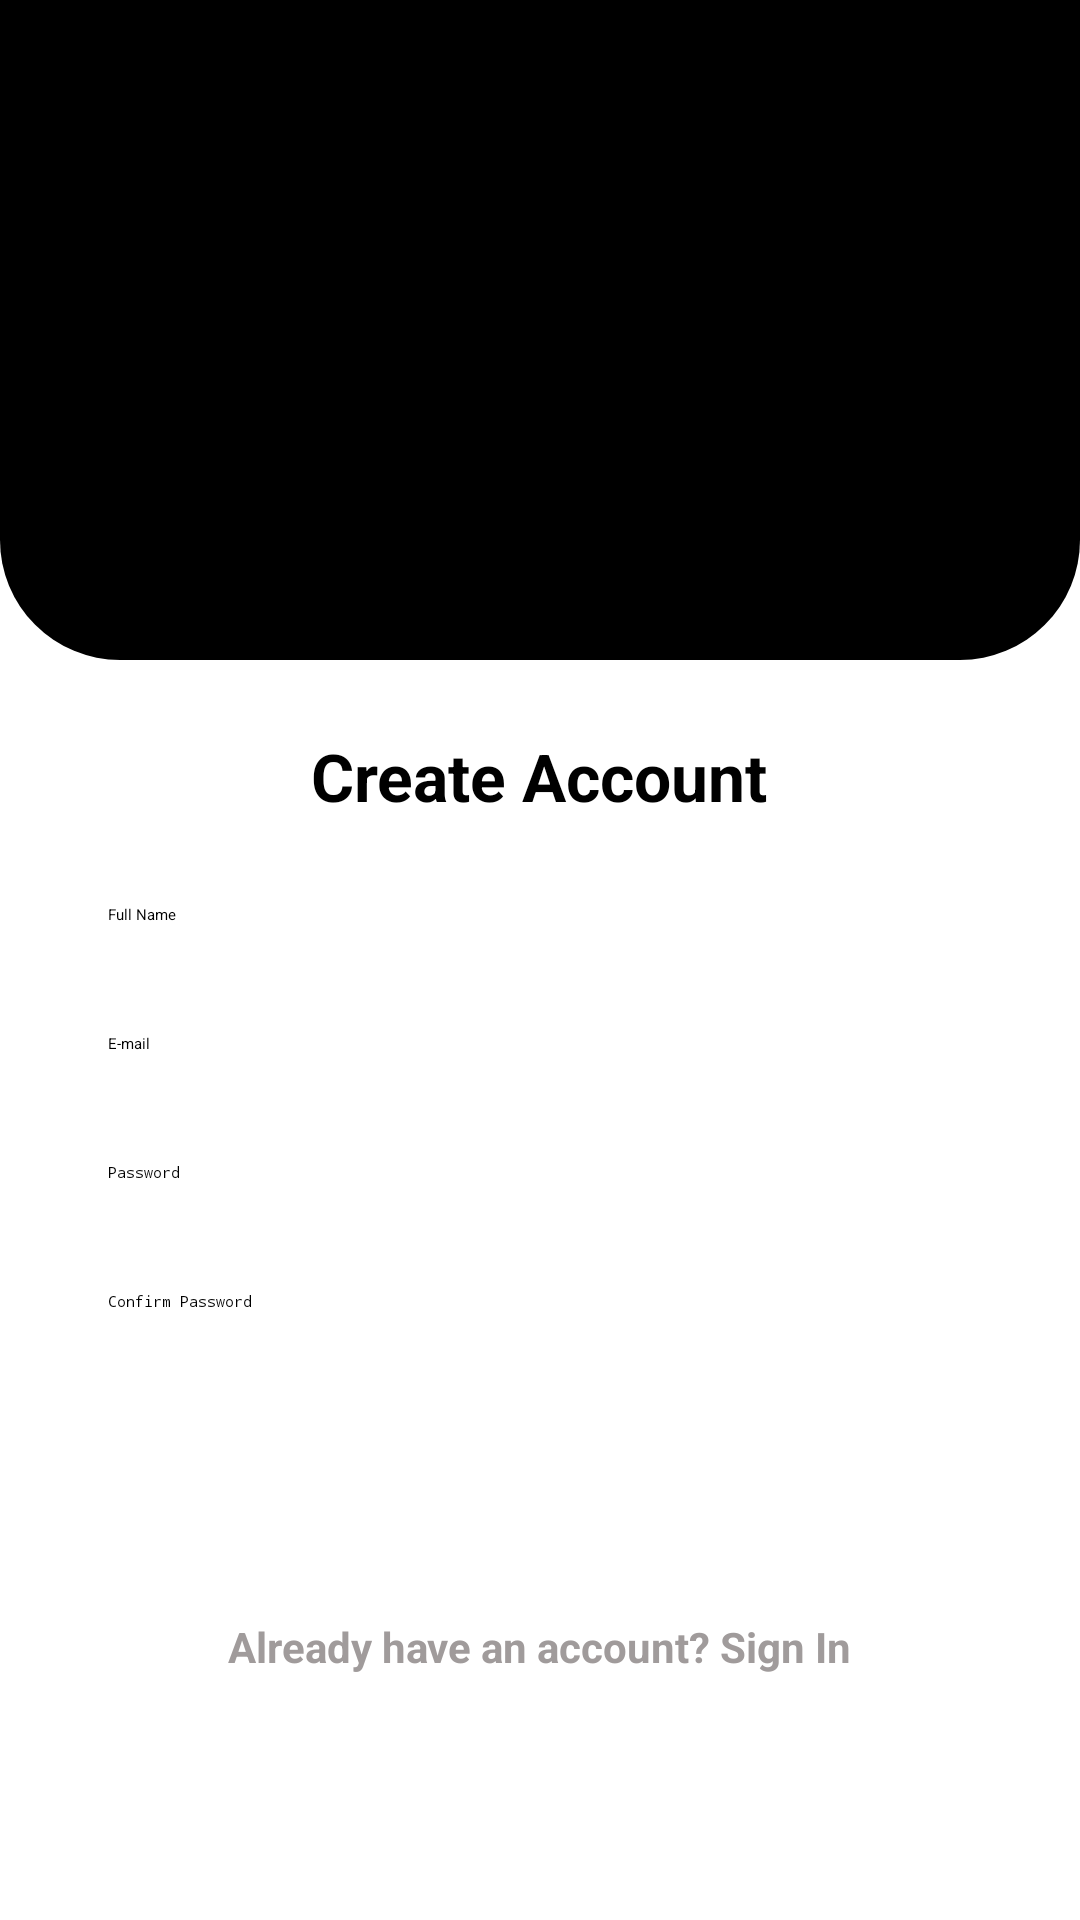

Android layout source for this screen:
<!-- AndroidManifest.xml: application theme Theme.TradeUp -->
<!-- res/layout/activity_register.xml -->
<?xml version="1.0" encoding="utf-8"?>
<ScrollView xmlns:android="http://schemas.android.com/apk/res/android"
    android:layout_width="match_parent"
    android:layout_height="match_parent"
    android:background="@color/white"
    xmlns:tools="http://schemas.android.com/tools"
    tools:context=".ui.auth.RegisterActivity">

    <LinearLayout
        android:layout_width="match_parent"
        android:layout_height="wrap_content"
        android:orientation="vertical">

        <RelativeLayout
            android:layout_width="match_parent"
            android:layout_height="220dp"
            android:background="@drawable/rounded_top_black">

            <ImageView
                android:id="@+id/userIcon"
                android:layout_width="80dp"
                android:layout_height="80dp"
                android:src="@drawable/ic_user"
                android:layout_centerInParent="true"
                android:tint="@android:color/white"
                tools:ignore="ContentDescription,UseAppTint" />
        </RelativeLayout>

        <LinearLayout
            android:layout_width="match_parent"
            android:layout_height="wrap_content"
            android:orientation="vertical"
            android:padding="24dp">

            <TextView
                android:layout_width="wrap_content"
                android:layout_height="wrap_content"
                android:text="Create Account"
                android:textSize="22sp"
                android:textStyle="bold"
                android:layout_gravity="center"
                android:layout_marginBottom="16dp"
                tools:ignore="HardcodedText" />

            <EditText
                android:id="@+id/etFullName"
                android:layout_width="match_parent"
                android:layout_height="wrap_content"
                android:hint="Full Name"
                android:background="@drawable/edit_text_bg"
                android:padding="12dp"
                android:layout_marginBottom="12dp"
                tools:ignore="Autofill,HardcodedText,TextFields" />

            <EditText
                android:id="@+id/etEmail"
                android:layout_width="match_parent"
                android:layout_height="wrap_content"
                android:hint="E-mail"
                android:inputType="textEmailAddress"
                android:background="@drawable/edit_text_bg"
                android:padding="12dp"
                android:layout_marginBottom="12dp"
                tools:ignore="Autofill,HardcodedText,TextFields"/>

            <EditText
                android:id="@+id/etPassword"
                android:layout_width="match_parent"
                android:layout_height="wrap_content"
                android:hint="Password"
                android:inputType="textPassword"
                android:background="@drawable/edit_text_bg"
                android:padding="12dp"
                android:layout_marginBottom="12dp"
                tools:ignore="Autofill,HardcodedText,TextFields"/>

            <EditText
                android:id="@+id/etConfirmPassword"
                android:layout_width="match_parent"
                android:layout_height="wrap_content"
                android:hint="Confirm Password"
                android:inputType="textPassword"
                android:background="@drawable/edit_text_bg"
                android:padding="12dp"
                android:layout_marginBottom="20dp"
                tools:ignore="Autofill,HardcodedText,TextFields"/>

            <Button
                android:id="@+id/btnSignUp"
                android:layout_width="match_parent"
                android:layout_height="50dp"
                android:backgroundTint="#F6AB66"
                android:text="Sign Up"
                android:textColor="@android:color/white"
                tools:ignore="HardcodedText" />

            <TextView
                android:id="@+id/tvLogin"
                android:layout_width="wrap_content"
                android:layout_height="wrap_content"
                android:layout_gravity="center"
                android:layout_marginTop="20dp"
                android:text="Already have an account? Sign In"
                android:textColor="#A09B9B"
                android:textSize="14sp"
                android:textStyle="bold"
                tools:ignore="HardcodedText" />
        </LinearLayout>
    </LinearLayout>
</ScrollView>
<!-- resources referenced by this layout -->
<resources>
  <color name="white">#FFFFFFFF</color>
  <!-- drawable rounded_top_black (drawable) -->
  <?xml version="1.0" encoding="utf-8"?>
  <shape xmlns:android="http://schemas.android.com/apk/res/android" android:shape="rectangle">
      <solid android:color="@color/black" />
      <corners
          android:bottomLeftRadius="40dp"
          android:bottomRightRadius="40dp" />
  </shape>
  <color name="black">#FF000000</color>
</resources>
